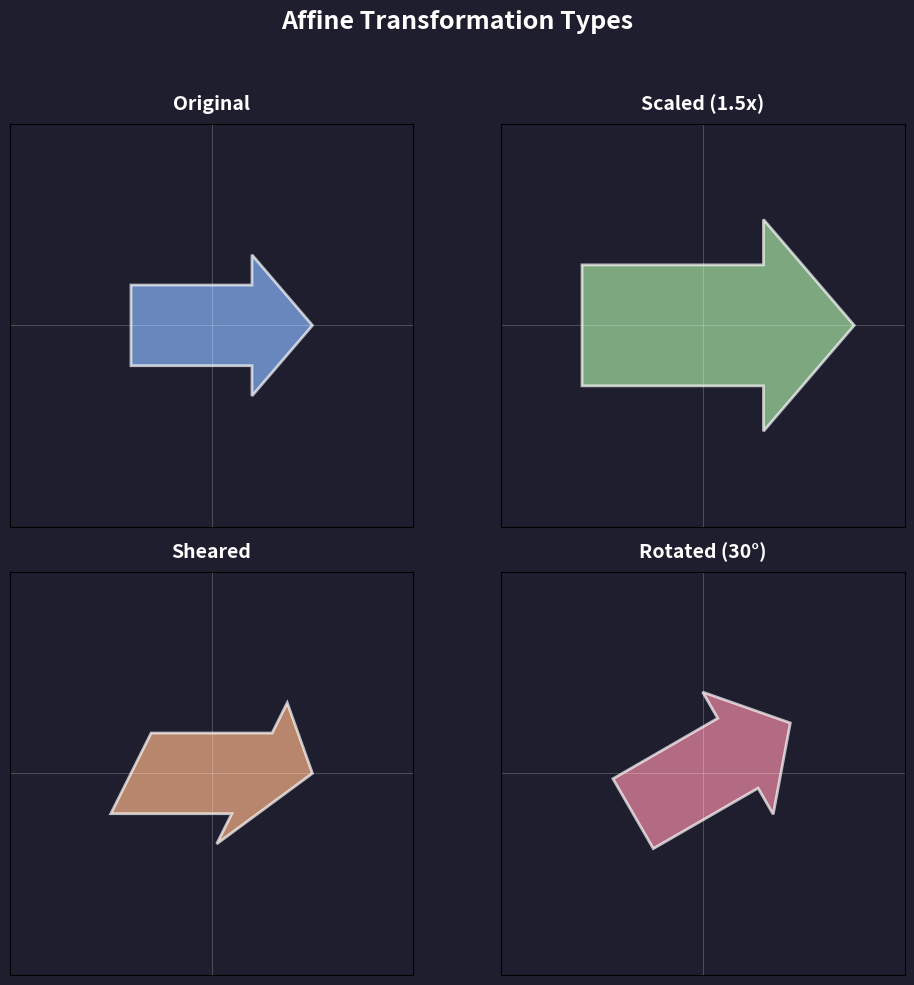

This figure's Python source:
import numpy as np
from PIL import Image, ImageDraw
import matplotlib.pyplot as plt

def create_arrow_shape():
    """Create an arrow-like shape to show orientation."""
    # Arrow pointing right, centered at origin
    points = np.array([
        [-40, -20],   # Back top
        [20, -20],    # Front top
        [20, -35],    # Upper arrow notch
        [50, 0],      # Arrow tip
        [20, 35],     # Lower arrow notch
        [20, 20],     # Front bottom
        [-40, 20],    # Back bottom
    ], dtype=np.float64)
    return points

def apply_affine_transform(points, matrix):
    """Apply 2x3 affine transformation matrix to points."""
    # Add homogeneous coordinate
    ones = np.ones((points.shape[0], 1))
    homogeneous = np.hstack([points, ones])
    # Apply transformation
    transformed = (matrix @ homogeneous.T).T
    return transformed

def draw_shape(ax, points, color, label, offset=(0, 0)):
    """Draw a filled polygon on matplotlib axes."""
    # Offset points for display
    display_points = points + np.array(offset)

    # Create closed polygon
    x_coords = np.append(display_points[:, 0], display_points[0, 0])
    y_coords = np.append(display_points[:, 1], display_points[0, 1])

    ax.fill(x_coords, y_coords, color=color, alpha=0.7, edgecolor='white', linewidth=2)
    ax.set_title(label, fontsize=14, fontweight='bold', color='white', pad=10)

# Create figure with 2x2 grid
fig, axes = plt.subplots(2, 2, figsize=(10, 10), facecolor='#1e1e2e')
fig.suptitle('Affine Transformation Types', fontsize=18, fontweight='bold',
             color='white', y=0.98)

# Get the base arrow shape
arrow = create_arrow_shape()

# Define transformation matrices (2x3 format: [a, b, tx; c, d, ty])
transformations = {
    'Original': np.array([
        [1, 0, 0],
        [0, 1, 0]
    ], dtype=np.float64),

    'Scaled (1.5x)': np.array([
        [1.5, 0, 0],
        [0, 1.5, 0]
    ], dtype=np.float64),

    'Sheared': np.array([
        [1, 0.5, 0],  # Horizontal shear
        [0, 1, 0]
    ], dtype=np.float64),

    'Rotated (30°)': np.array([
        [np.cos(np.radians(30)), -np.sin(np.radians(30)), 0],
        [np.sin(np.radians(30)), np.cos(np.radians(30)), 0]
    ], dtype=np.float64),
}

colors = ['#89b4fa', '#a6e3a1', '#fab387', '#f38ba8']

# Apply each transformation and plot
for ax, (name, matrix), color in zip(axes.flat, transformations.items(), colors):
    # Configure subplot
    ax.set_facecolor('#1e1e2e')
    ax.set_xlim(-100, 100)
    ax.set_ylim(-100, 100)
    ax.set_aspect('equal')
    ax.grid(True, alpha=0.2, color='white')
    ax.axhline(y=0, color='white', linewidth=0.5, alpha=0.3)
    ax.axvline(x=0, color='white', linewidth=0.5, alpha=0.3)

    # Remove axis ticks for cleaner look
    ax.set_xticks([])
    ax.set_yticks([])

    # Apply transformation
    transformed = apply_affine_transform(arrow, matrix)

    # Draw the transformed shape
    draw_shape(ax, transformed, color, name)

# Adjust layout
plt.tight_layout(rect=[0, 0, 1, 0.95])

# Save figure
plt.savefig('transformation_comparison.png', dpi=150, facecolor='#1e1e2e',
            bbox_inches='tight', pad_inches=0.2)
plt.close()
